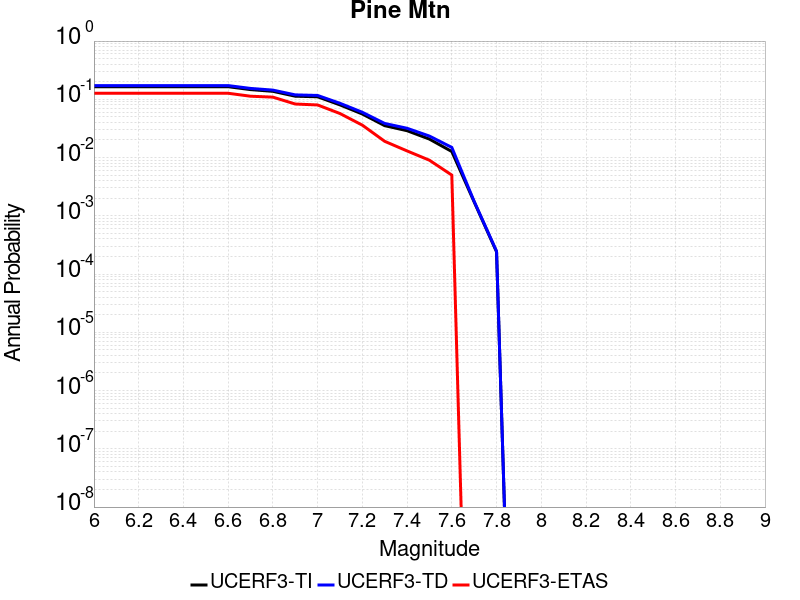

The table this chart was drawn from, first rows:
Magnitude, UCERF3-TI Prob, UCERF3-TD Prob, UCERF3-ETAS Prob
6.0, 0.1646, 0.1721, 0.127
6.1, 0.1646, 0.1721, 0.127
6.2, 0.1646, 0.1721, 0.127
6.3, 0.1646, 0.1721, 0.127
6.4, 0.1646, 0.1721, 0.127
6.5, 0.1646, 0.1721, 0.127
6.6, 0.1646, 0.1721, 0.127
6.7, 0.1468, 0.1538, 0.113
6.8, 0.1371, 0.1439, 0.109
6.9, 0.1131, 0.1192, 0.083
7.0, 0.1105, 0.1165, 0.08
7.1, 0.08019, 0.08545, 0.057
7.2, 0.05593, 0.0599, 0.036
7.3, 0.03528, 0.03853, 0.019
7.4, 0.02891, 0.03183, 0.013
7.5, 0.02074, 0.02339, 0.009
7.6, 0.01269, 0.01493, 0.005
7.7, 0.001729, 0.001768, 0.0
7.8, 2.4092059E-4, 2.4716655E-4, 0.0
